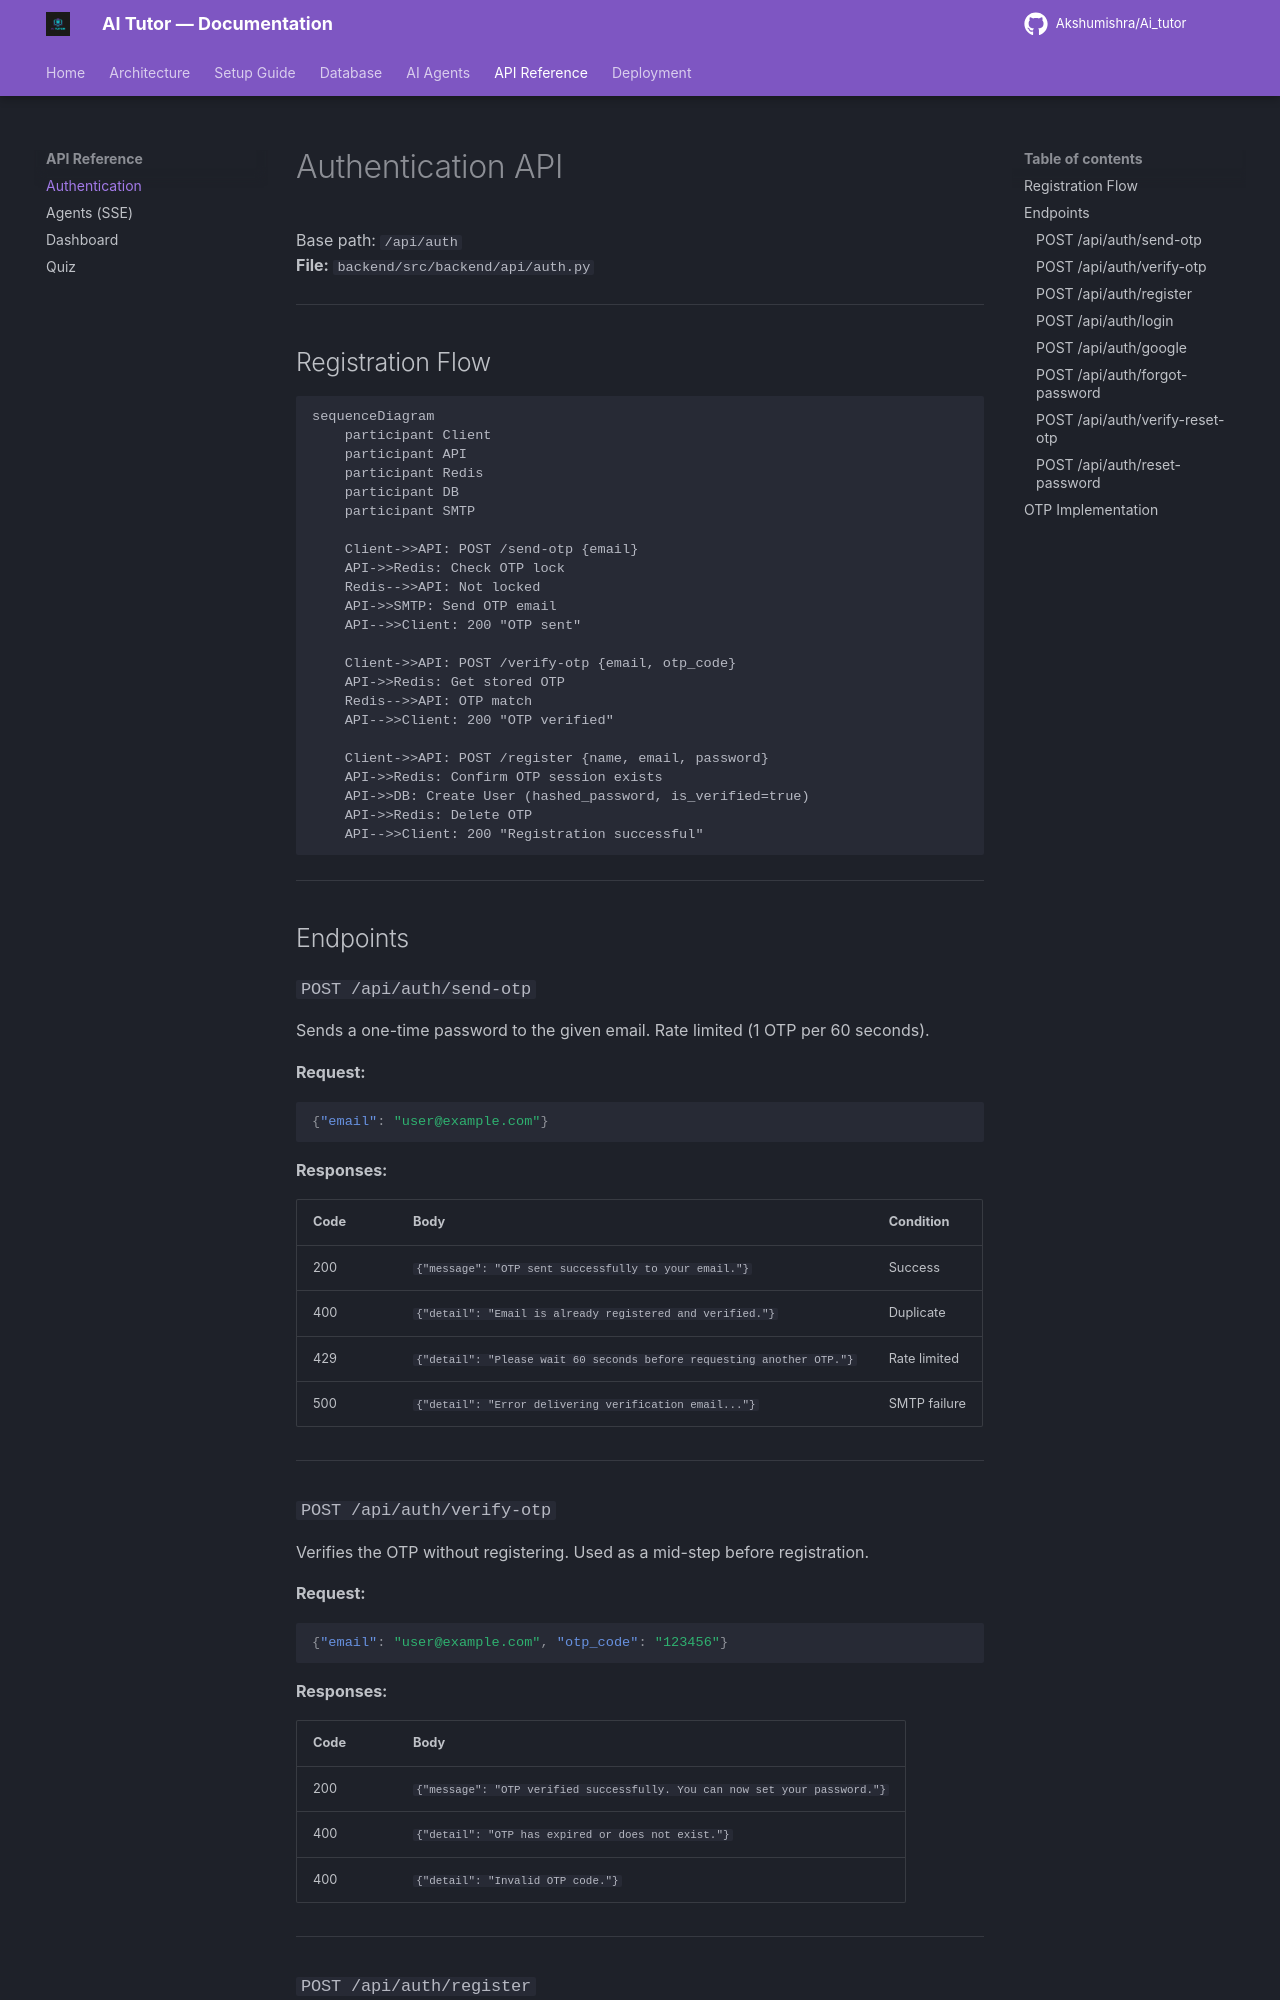

repository: Akshumishra/Ai_tutor · page: api/auth/index.html · generator: mkdocs

# Authentication API

Base path: `/api/auth`  
**File:** `backend/src/backend/api/auth.py`

---

## Registration Flow

```mermaid
sequenceDiagram
    participant Client
    participant API
    participant Redis
    participant DB
    participant SMTP

    Client->>API: POST /send-otp {email}
    API->>Redis: Check OTP lock
    Redis-->>API: Not locked
    API->>SMTP: Send OTP email
    API-->>Client: 200 "OTP sent"

    Client->>API: POST /verify-otp {email, otp_code}
    API->>Redis: Get stored OTP
    Redis-->>API: OTP match
    API-->>Client: 200 "OTP verified"

    Client->>API: POST /register {name, email, password}
    API->>Redis: Confirm OTP session exists
    API->>DB: Create User (hashed_password, is_verified=true)
    API->>Redis: Delete OTP
    API-->>Client: 200 "Registration successful"
```

---

## Endpoints

### `POST /api/auth/send-otp`

Sends a one-time password to the given email. Rate limited (1 OTP per 60 seconds).

**Request:**
```json
{"email": "user@example.com"}
```

**Responses:**

| Code | Body | Condition |
|------|------|-----------|
| 200 | `{"message": "OTP sent successfully to your email."}` | Success |
| 400 | `{"detail": "Email is already registered and verified."}` | Duplicate |
| 429 | `{"detail": "Please wait 60 seconds before requesting another OTP."}` | Rate limited |
| 500 | `{"detail": "Error delivering verification email..."}` | SMTP failure |

---
